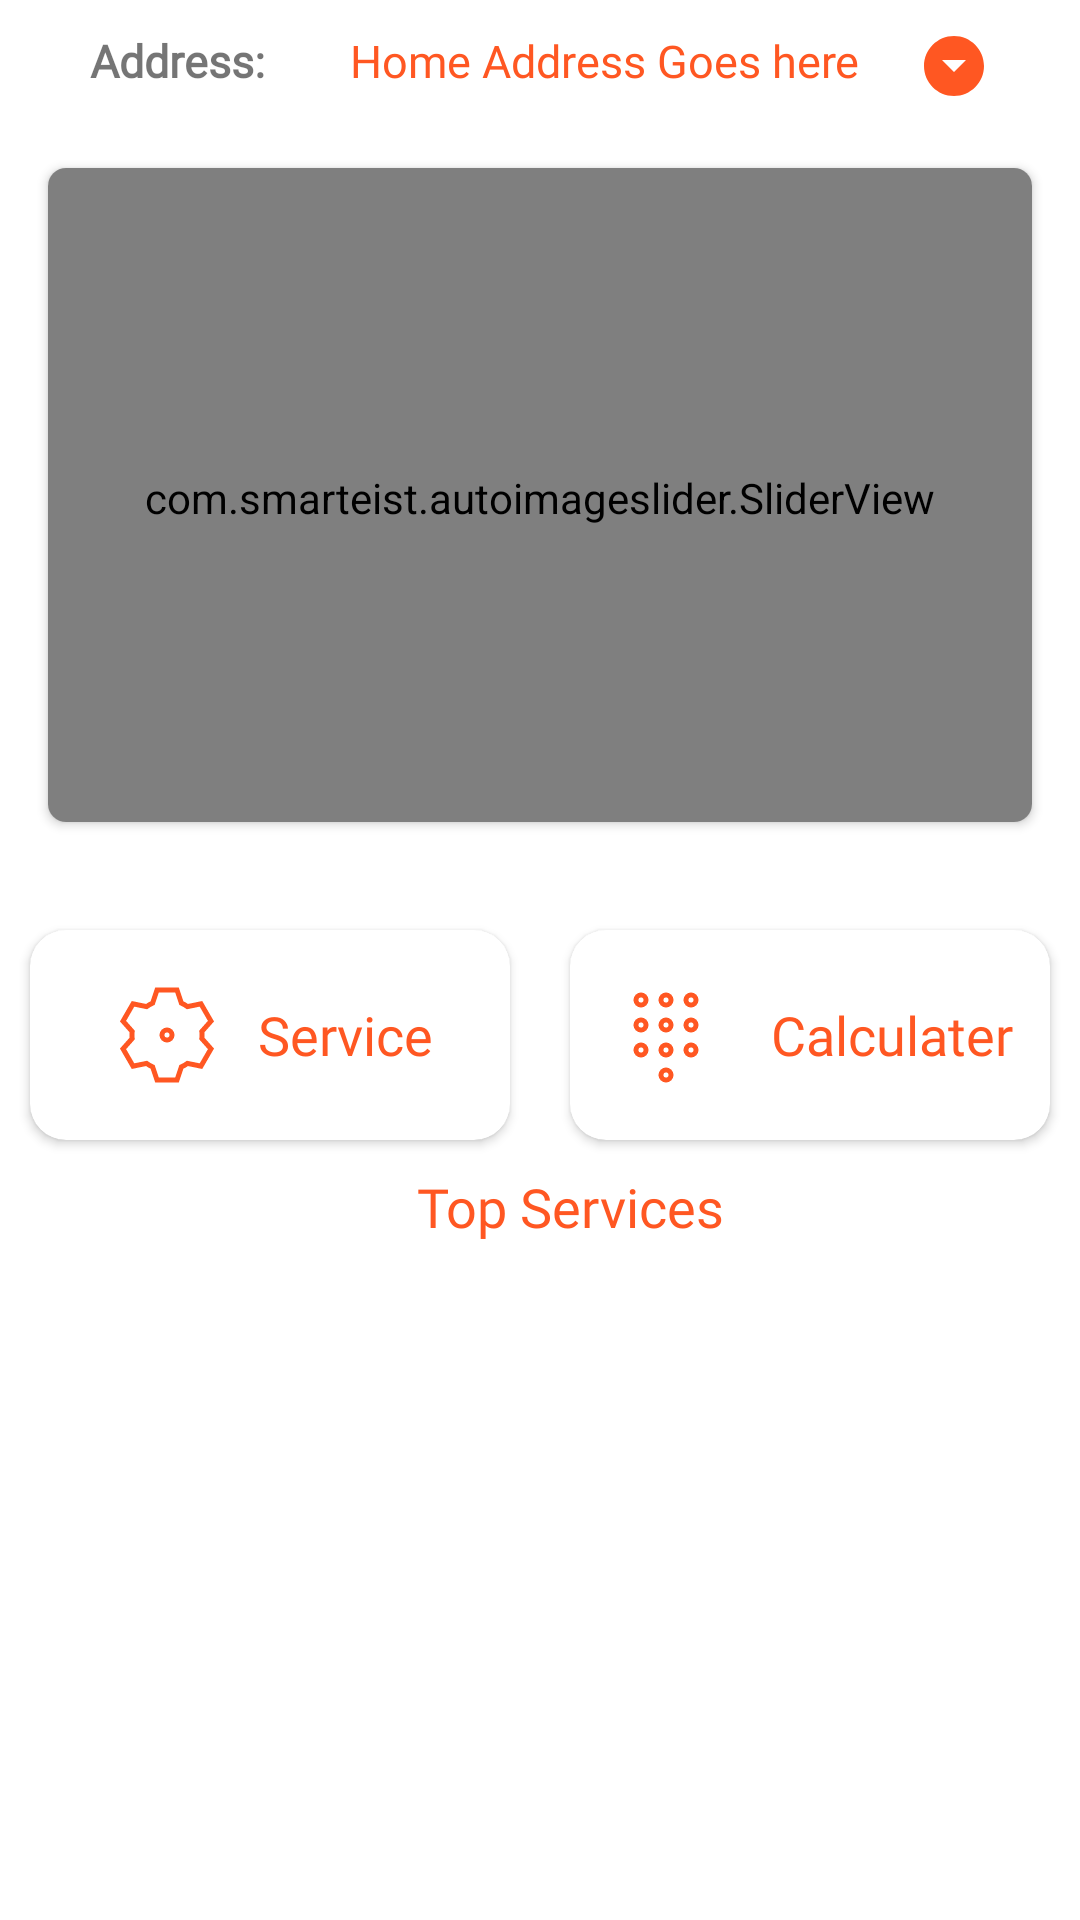

Reconstruct the res/layout file that produces this screen, plus the resources it refers to.
<!-- AndroidManifest.xml: application theme Theme.ECarServices -->
<!-- res/layout/fragment_home.xml -->
<?xml version="1.0" encoding="utf-8"?>
<androidx.constraintlayout.widget.ConstraintLayout xmlns:android="http://schemas.android.com/apk/res/android"
    xmlns:app="http://schemas.android.com/apk/res-auto"
    xmlns:tools="http://schemas.android.com/tools"
    android:layout_width="match_parent"
    android:layout_height="match_parent"
    tools:context=".customer.HomeFragment">

    
    <LinearLayout
        android:id="@+id/addresstextlayout"
        android:layout_width="match_parent"
        android:layout_height="wrap_content"
        android:layout_marginTop="10dp"
        android:layout_marginBottom="0dp"


        android:orientation="horizontal"
        app:layout_constraintEnd_toEndOf="parent"
        app:layout_constraintStart_toStartOf="parent"
        app:layout_constraintTop_toTopOf="parent"
        tools:ignore="MissingConstraints">

        <TextView
            android:layout_width="wrap_content"
            android:layout_height="wrap_content"
            android:layout_marginStart="30dp"
            android:fontFamily="@font/capriola"
            android:text="Address:"
            android:textSize="15sp"
            android:textStyle="bold" />

        <TextView
            android:layout_width="match_parent"
            android:layout_height="wrap_content"
            android:layout_marginRight="30dp"
            android:drawableEnd="@drawable/ic_baseline_arrow_drop_down_circle_24"
            android:drawableTint="#FF5722"
            android:fontFamily="@font/baloo_paaji"
            android:paddingStart="20dp"
            android:text="Home Address Goes here   "
            android:textAlignment="center"
            android:textColor="#FF5722"
            android:textSize="15sp"
            android:id="@+id/homefaddress"/>


    </LinearLayout>

    <ScrollView
        android:id="@+id/scrollView2"
        android:layout_width="match_parent"
        android:layout_height="match_parent"
        android:layout_marginTop="40dp"
        android:layout_marginBottom="55dp"
        android:scrollbars="none"
        app:layout_constraintEnd_toEndOf="parent"
        app:layout_constraintHorizontal_bias="0.0"
        app:layout_constraintStart_toStartOf="parent"
        app:layout_constraintTop_toBottomOf="@+id/addresstextlayout">

        <androidx.constraintlayout.widget.ConstraintLayout
            android:layout_width="match_parent"
            android:layout_height="match_parent">

            <LinearLayout
                android:id="@+id/linearLayout11"
                android:layout_width="match_parent"
                android:layout_height="250dp"
                android:layout_marginTop="0dp"
                android:orientation="vertical"
                app:layout_constraintEnd_toEndOf="parent"
                app:layout_constraintStart_toStartOf="parent"
                app:layout_constraintTop_toTopOf="parent">

                <androidx.cardview.widget.CardView
                    android:layout_width="match_parent"
                    android:layout_height="wrap_content"
                    android:layout_margin="16dp"
                    app:cardCornerRadius="6dp">

                    <com.smarteist.autoimageslider.SliderView
                        android:id="@+id/imageSlider"
                        android:layout_width="match_parent"
                        android:layout_height="220dp"
                        app:sliderAnimationDuration="900"
                        app:sliderAutoCycleDirection="back_and_forth"
                        app:sliderAutoCycleEnabled="true"
                        app:sliderIndicatorAnimationDuration="600"
                        app:sliderIndicatorGravity="center_horizontal|bottom"
                        app:sliderIndicatorMargin="15dp"
                        app:sliderIndicatorOrientation="horizontal"
                        app:sliderIndicatorPadding="3dp"
                        app:sliderIndicatorRadius="2dp"
                        app:sliderIndicatorSelectedColor="#FF5722"
                        app:sliderIndicatorUnselectedColor="#FFF"
                        app:sliderScrollTimeInSec="5"
                        app:sliderStartAutoCycle="true" />

                </androidx.cardview.widget.CardView>
            </LinearLayout>

            <LinearLayout
                android:id="@+id/linearLayout12"
                android:layout_width="match_parent"
                android:layout_height="wrap_content"
                android:layout_marginTop="10dp"

                android:orientation="horizontal"
                app:layout_constraintEnd_toEndOf="parent"
                app:layout_constraintStart_toStartOf="parent"
                app:layout_constraintTop_toBottomOf="@+id/linearLayout11">

                <androidx.cardview.widget.CardView
                    android:id="@+id/cardservice"
                    android:layout_width="match_parent"
                    android:layout_height="match_parent"
                    android:layout_margin="10dp"
                    android:layout_weight="1"
                    android:elevation="3dp"
                    app:cardCornerRadius="12dp">

                    <LinearLayout
                        android:layout_width="match_parent"
                        android:layout_height="match_parent"
                        android:gravity="center"
                        android:orientation="horizontal"
                        android:padding="15dp">

                        <ImageView
                            android:id="@+id/imageView"
                            android:layout_width="40dp"
                            android:layout_height="40dp"
                            android:layout_alignParentStart="true"
                            android:layout_alignParentEnd="true"
                            app:srcCompat="@drawable/ic_servicesicon" />

                        <TextView
                            android:id="@+id/textView"
                            android:layout_width="wrap_content"
                            android:layout_height="wrap_content"
                            android:layout_centerHorizontal="true"
                            android:layout_marginStart="10dp"
                            android:fontFamily="@font/lato_bold"
                            android:text="Service"
                            android:textAlignment="center"
                            android:textColor="#FF5722"
                            android:textSize="18sp" />
                    </LinearLayout>
                </androidx.cardview.widget.CardView>

                <androidx.cardview.widget.CardView
                    android:id="@+id/CardCalculater"
                    android:layout_width="match_parent"
                    android:layout_height="match_parent"
                    android:layout_margin="10dp"
                    android:layout_weight="1"
                    android:elevation="3dp"
                    app:cardCornerRadius="12dp">

                    <LinearLayout
                        android:layout_width="match_parent"
                        android:layout_height="match_parent"
                        android:gravity="center"
                        android:orientation="horizontal">

                        <ImageView
                            android:id="@+id/Workshop"
                            android:layout_width="40dp"
                            android:layout_height="40dp"
                            android:layout_alignParentStart="true"
                            android:layout_alignParentEnd="true"
                            app:srcCompat="@drawable/ic_calculatericon" />

                        <TextView
                            android:id="@+id/textView2"
                            android:layout_width="wrap_content"
                            android:layout_height="wrap_content"
                            android:layout_below="@id/imageView"
                            android:layout_centerHorizontal="true"
                            android:layout_marginStart="15dp"
                            android:fontFamily="@font/lato_bold"
                            android:text="Calculater"
                            android:textColor="#FF5722"
                            android:textSize="18sp" />
                    </LinearLayout>
                </androidx.cardview.widget.CardView>

            </LinearLayout>

            <LinearLayout
                android:layout_width="match_parent"
                android:layout_height="400dp"
                android:orientation="vertical"
                app:layout_constraintEnd_toEndOf="parent"
                app:layout_constraintStart_toStartOf="parent"
                app:layout_constraintTop_toBottomOf="@+id/linearLayout12">

                <TextView
                    android:layout_width="match_parent"
                    android:layout_height="wrap_content"
                    android:fontFamily="@font/baloo_paaji"
                    android:paddingStart="20dp"
                    android:text="Top Services"
                    android:textAlignment="center"
                    android:textColor="#FF5722"
                    android:textSize="18sp" />

                
                
                
                
                
                
                
                
                <androidx.recyclerview.widget.RecyclerView
                    android:id="@+id/topdealRV"
                    android:layout_width="match_parent"
                    android:layout_height="match_parent" />


            </LinearLayout>


        </androidx.constraintlayout.widget.ConstraintLayout>


    </ScrollView>

</androidx.constraintlayout.widget.ConstraintLayout>
<!-- resources referenced by this layout -->
<resources>
  <!-- drawable ic_baseline_arrow_drop_down_circle_24 (drawable) -->
  <vector android:height="24dp" android:tint="#161515"
      android:viewportHeight="24" android:viewportWidth="24"
      android:width="24dp" xmlns:android="http://schemas.android.com/apk/res/android">
      <path android:fillColor="@android:color/white" android:pathData="M12,2C6.48,2 2,6.48 2,12s4.48,10 10,10 10,-4.48 10,-10S17.52,2 12,2zM12,14l-4,-4h8l-4,4z"/>
  </vector>
  <!-- drawable ic_calculatericon: vector/xml drawable (drawable, 2695 chars, omitted) -->
  <!-- drawable ic_servicesicon (drawable) -->
  <vector xmlns:android="http://schemas.android.com/apk/res/android"
      android:width="48dp"
      android:height="48dp"
      android:viewportWidth="24"
      android:viewportHeight="24">
    <path
        android:pathData="M5.0351,12.705C5.0119,12.4732 5,12.238 5,12C5,11.762 5.0119,11.5268 5.0351,11.295L3.2058,9.2321L5.2058,5.7679L7.907,6.3207C8.2873,6.0461 8.6963,5.8088 9.1286,5.6141L10,3L14,3L14.8714,5.6141C15.3037,5.8088 15.7127,6.0461 16.093,6.3207L18.7942,5.7679L20.7942,9.2321L18.9649,11.295C18.9881,11.5268 19,11.762 19,12C19,12.238 18.9881,12.4732 18.9649,12.705L20.7942,14.7679L18.7942,18.232L16.093,17.6793C15.7127,17.9539 15.3037,18.1912 14.8714,18.3859L14,21L10,21L9.1286,18.3859C8.6963,18.1912 8.2873,17.9539 7.907,17.6793L5.2058,18.232L3.2058,14.7679L5.0351,12.705Z"
        android:strokeLineJoin="miter"
        android:strokeWidth="1"
        android:fillColor="#00000000"
        android:strokeColor="#FF5722"
        android:strokeLineCap="round"/>
    <path
        android:pathData="M12,12m-1,0a1,1 0,1 1,2 0a1,1 0,1 1,-2 0"
        android:strokeLineJoin="miter"
        android:strokeWidth="1"
        android:fillColor="#00000000"
        android:strokeColor="#FF5722"
        android:strokeLineCap="round"/>
  </vector>
  <style name="Theme.ECarServices" parent="Theme.MaterialComponents.DayNight.NoActionBar">
          <item name="colorPrimary">@color/primary</item>
          <item name="colorPrimaryVariant">@color/primary</item>
          <item name="colorOnPrimary">@color/white</item>
          
          <item name="colorSecondary">@color/teal_200</item>
          <item name="colorSecondaryVariant">@color/teal_700</item>
          <item name="colorOnSecondary">@color/black</item>
          
          <item name="android:statusBarColor" tools:targetApi="l">?attr/colorPrimaryVariant</item>
          
      </style>
  <color name="primary">#262261</color>
  <color name="white">#FFFFFFFF</color>
  <color name="teal_200">#FF03DAC5</color>
  <color name="teal_700">#FF018786</color>
  <color name="black">#FF000000</color>
</resources>
